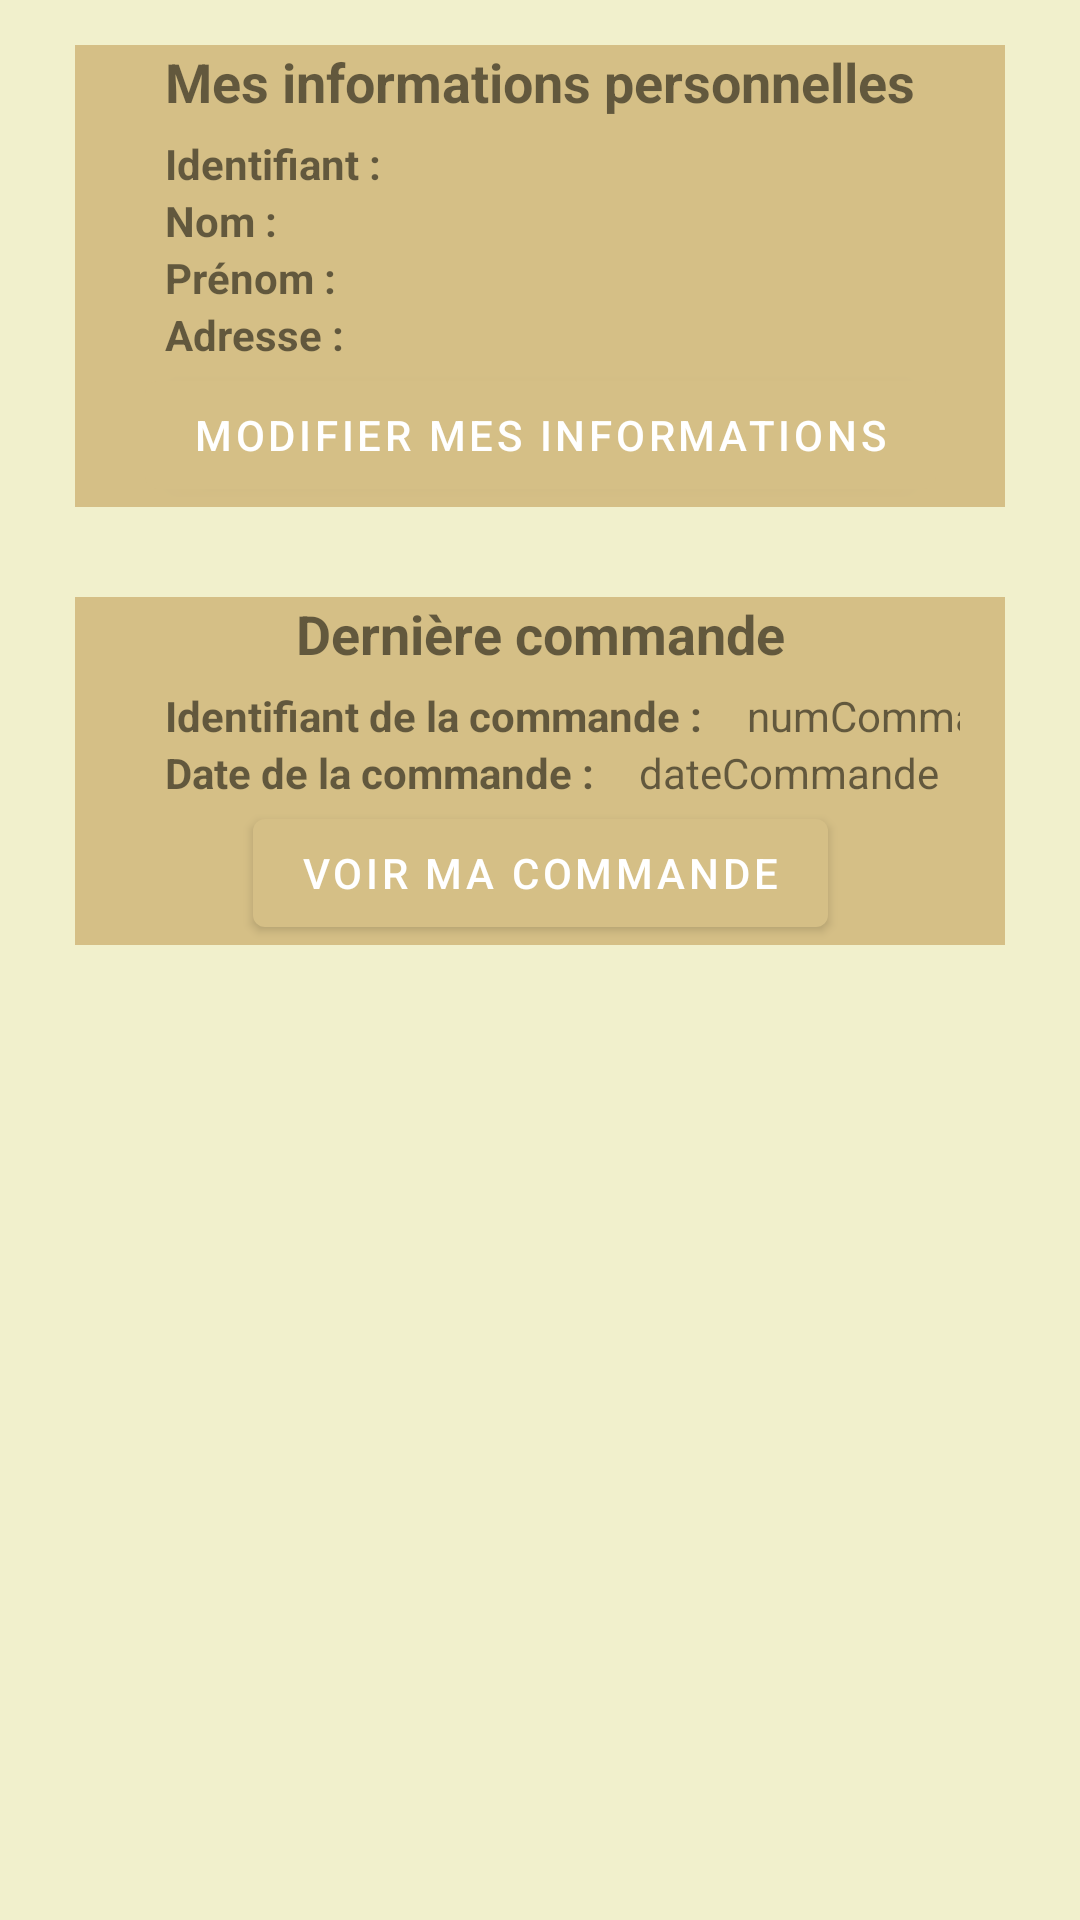

Reconstruct the res/layout file that produces this screen, plus the resources it refers to.
<!-- AndroidManifest.xml: application theme MonTheme -->
<!-- res/layout/fragment_mon_compte.xml -->
<?xml version="1.0" encoding="utf-8"?>
<ScrollView xmlns:android="http://schemas.android.com/apk/res/android"
    xmlns:app="http://schemas.android.com/apk/res-auto"
    xmlns:tools="http://schemas.android.com/tools"
    android:layout_width="match_parent"
    android:layout_height="match_parent"
    tools:context=".MonCompteFragment">

    <LinearLayout
        android:layout_width="match_parent"
        android:layout_height="match_parent"
        android:layout_marginStart="10dp"
        android:layout_marginEnd="10dp"
        android:orientation="vertical">

        <androidx.constraintlayout.widget.ConstraintLayout
            android:id="@+id/informations_personnelles"
            android:layout_width="match_parent"
            android:layout_height="wrap_content"
            android:background="@color/text_blue"
            app:layout_constraintLeft_toLeftOf="parent"
            app:layout_constraintRight_toRightOf="parent"
            app:layout_constraintTop_toTopOf="parent"
            android:layout_margin="15dp"
            >

            <TextView
                android:id="@+id/infos"
                android:layout_width="match_parent"
                android:layout_height="wrap_content"
                android:text="@string/mes_informations_personnelles"
                android:textAlignment="center"
                android:textSize="18sp"
                android:textStyle="bold"
                app:layout_constraintLeft_toLeftOf="parent"
                app:layout_constraintRight_toRightOf="parent"
                app:layout_constraintTop_toTopOf="parent" />

            <androidx.constraintlayout.widget.ConstraintLayout
                android:layout_width="match_parent"
                android:layout_height="match_parent"
                app:layout_constraintLeft_toLeftOf="parent"
                app:layout_constraintRight_toRightOf="parent"
                app:layout_constraintTop_toTopOf="parent"
                android:layout_marginTop="30dp"
                android:layout_marginStart="15dp"
                android:layout_marginEnd="15dp"
                >

                <TextView
                    android:id="@+id/identifiant"
                    android:layout_width="wrap_content"
                    android:layout_height="wrap_content"
                    android:text="@string/identifiant2"
                    android:textStyle="bold"
                    android:layout_marginStart="15dp"
                    app:layout_constraintLeft_toLeftOf="parent"
                    app:layout_constraintRight_toLeftOf="@id/mon_identifiant"
                    app:layout_constraintTop_toTopOf="parent" />

                <TextView
                    android:id="@+id/mon_identifiant"
                    android:layout_width="wrap_content"
                    android:layout_height="wrap_content"
                    android:layout_marginStart="15dp"
                    app:layout_constraintTop_toTopOf="parent"
                    app:layout_constraintLeft_toRightOf="@id/identifiant"
                    />

                <TextView
                    android:id="@+id/nom"
                    android:layout_width="wrap_content"
                    android:layout_height="wrap_content"
                    android:text="@string/nom2"
                    android:textStyle="bold"
                    android:layout_marginStart="15dp"
                    app:layout_constraintLeft_toLeftOf="parent"
                    app:layout_constraintTop_toBottomOf="@id/identifiant" />

                <TextView
                    android:id="@+id/mon_nom"
                    android:layout_width="wrap_content"
                    android:layout_height="wrap_content"
                    android:layout_marginStart="15dp"
                    app:layout_constraintLeft_toRightOf="@id/nom"
                    app:layout_constraintTop_toBottomOf="@id/mon_identifiant"
                    />

                <TextView
                    android:id="@+id/prenom"
                    android:layout_width="wrap_content"
                    android:layout_height="wrap_content"
                    android:text="@string/prenom2"
                    android:textStyle="bold"
                    android:layout_marginStart="15dp"
                    app:layout_constraintLeft_toLeftOf="parent"
                    app:layout_constraintTop_toBottomOf="@id/nom" />

                <TextView
                    android:id="@+id/mon_prenom"
                    android:layout_width="wrap_content"
                    android:layout_height="wrap_content"
                    android:layout_marginStart="15dp"
                    app:layout_constraintLeft_toRightOf="@id/prenom"
                    app:layout_constraintTop_toBottomOf="@id/mon_nom"
                    />

                <TextView
                    android:id="@+id/adresse"
                    android:layout_width="wrap_content"
                    android:layout_height="wrap_content"
                    android:text="@string/adresse"
                    android:textStyle="bold"
                    android:layout_marginStart="15dp"
                    app:layout_constraintLeft_toLeftOf="parent"
                    app:layout_constraintTop_toBottomOf="@id/prenom" />

                <TextView
                    android:id="@+id/mon_adresse"
                    android:layout_width="wrap_content"
                    android:layout_height="wrap_content"
                    android:layout_marginStart="15dp"
                    app:layout_constraintLeft_toRightOf="@id/adresse"
                    app:layout_constraintTop_toBottomOf="@id/mon_prenom"
                    />

                <Button
                    android:id="@+id/btn_modifier_infos"
                    android:layout_width="wrap_content"
                    android:layout_height="wrap_content"
                    android:text="@string/modifier_mes_informations"
                    app:layout_constraintTop_toBottomOf="@id/mon_adresse"
                    app:layout_constraintLeft_toLeftOf="parent"
                    app:layout_constraintRight_toRightOf="parent"
                    android:onClick="onClickModifier"
                   />

            </androidx.constraintlayout.widget.ConstraintLayout>
        </androidx.constraintlayout.widget.ConstraintLayout>

        <androidx.constraintlayout.widget.ConstraintLayout
            android:id="@+id/informations_derniere_commande"
            android:layout_width="match_parent"
            android:layout_height="wrap_content"
            android:background="@color/text_blue"
            app:layout_constraintLeft_toLeftOf="parent"
            app:layout_constraintRight_toRightOf="parent"
            app:layout_constraintTop_toBottomOf="@id/informations_personnelles"
            android:layout_margin="15dp"
            >

            <TextView
                android:id="@+id/infos_commande"
                android:layout_width="match_parent"
                android:layout_height="wrap_content"
                android:text="@string/derniere_commande"
                android:textAlignment="center"
                android:textSize="18sp"
                android:textStyle="bold"
                app:layout_constraintLeft_toLeftOf="parent"
                app:layout_constraintRight_toRightOf="parent"
                app:layout_constraintTop_toTopOf="parent" />

            <androidx.constraintlayout.widget.ConstraintLayout
                android:layout_width="match_parent"
                android:layout_height="match_parent"
                app:layout_constraintLeft_toLeftOf="parent"
                app:layout_constraintRight_toRightOf="parent"
                app:layout_constraintTop_toTopOf="parent"
                android:layout_marginTop="30dp"
                android:layout_marginStart="15dp"
                android:layout_marginEnd="15dp"
                >

                <TextView
                    android:id="@+id/identifiant_commande"
                    android:layout_width="wrap_content"
                    android:layout_height="wrap_content"
                    android:text="@string/identifiant_de_la_commande"
                    android:textStyle="bold"
                    android:layout_marginStart="15dp"
                    app:layout_constraintLeft_toLeftOf="parent"
                    app:layout_constraintRight_toLeftOf="@id/id_commande"
                    app:layout_constraintTop_toTopOf="parent" />

                <TextView
                    android:id="@+id/id_commande"
                    android:layout_width="wrap_content"
                    android:layout_height="wrap_content"
                    android:text="numCommande"
                    android:layout_marginStart="15dp"
                    app:layout_constraintTop_toTopOf="parent"
                    app:layout_constraintLeft_toRightOf="@id/identifiant_commande"
                    />

                <TextView
                    android:id="@+id/date_commande"
                    android:layout_width="wrap_content"
                    android:layout_height="wrap_content"
                    android:text="@string/date_de_la_commande"
                    android:textStyle="bold"
                    android:layout_marginStart="15dp"
                    app:layout_constraintLeft_toLeftOf="parent"
                    app:layout_constraintTop_toBottomOf="@id/id_commande" />

                <TextView
                    android:id="@+id/date"
                    android:layout_width="wrap_content"
                    android:layout_height="wrap_content"
                    android:text="dateCommande"
                    android:layout_marginStart="15dp"
                    app:layout_constraintTop_toBottomOf="@id/identifiant_commande"
                    app:layout_constraintLeft_toRightOf="@id/date_commande"
                    />

                <Button
                    android:id="@+id/btn_voir_commande"
                    android:layout_width="wrap_content"
                    android:layout_height="wrap_content"
                    android:text="Voir ma commande"
                    app:layout_constraintTop_toBottomOf="@id/date"
                    app:layout_constraintLeft_toLeftOf="parent"
                    app:layout_constraintRight_toRightOf="parent"
                    />


            </androidx.constraintlayout.widget.ConstraintLayout>
        </androidx.constraintlayout.widget.ConstraintLayout>
</LinearLayout>

</ScrollView>
<!-- resources referenced by this layout -->
<resources>
  <color name="text_blue">#D5BF86</color>
  <string name="adresse">Adresse :</string>
  <string name="date_de_la_commande">Date de la commande :</string>
  <string name="derniere_commande">Dernière commande</string>
  <string name="identifiant2">Identifiant :</string>
  <string name="identifiant_de_la_commande">Identifiant de la commande :</string>
  <string name="mes_informations_personnelles">Mes informations personnelles</string>
  <string name="modifier_mes_informations">Modifier mes informations</string>
  <string name="nom2">Nom :</string>
  <string name="prenom2">Prénom :</string>
  <style name="MonTheme" parent="Theme.MaterialComponents.DayNight.DarkActionBar">
          
          
          <item name="colorPrimary">@color/colorPrimary</item>
          
          <item name="colorPrimaryDark">@color/colorPrimaryDark</item>
          
          <item name="colorAccent">@color/colorAccent</item>
          
          <item name="android:windowBackground">@color/background_general_light</item>
      </style>
  <color name="colorPrimary">#D5BF86</color>
  <color name="colorPrimaryDark">#8D775F</color>
  <color name="colorAccent">#F1F0CC</color>
  <color name="background_general_light">#F1F0CC</color>
</resources>
